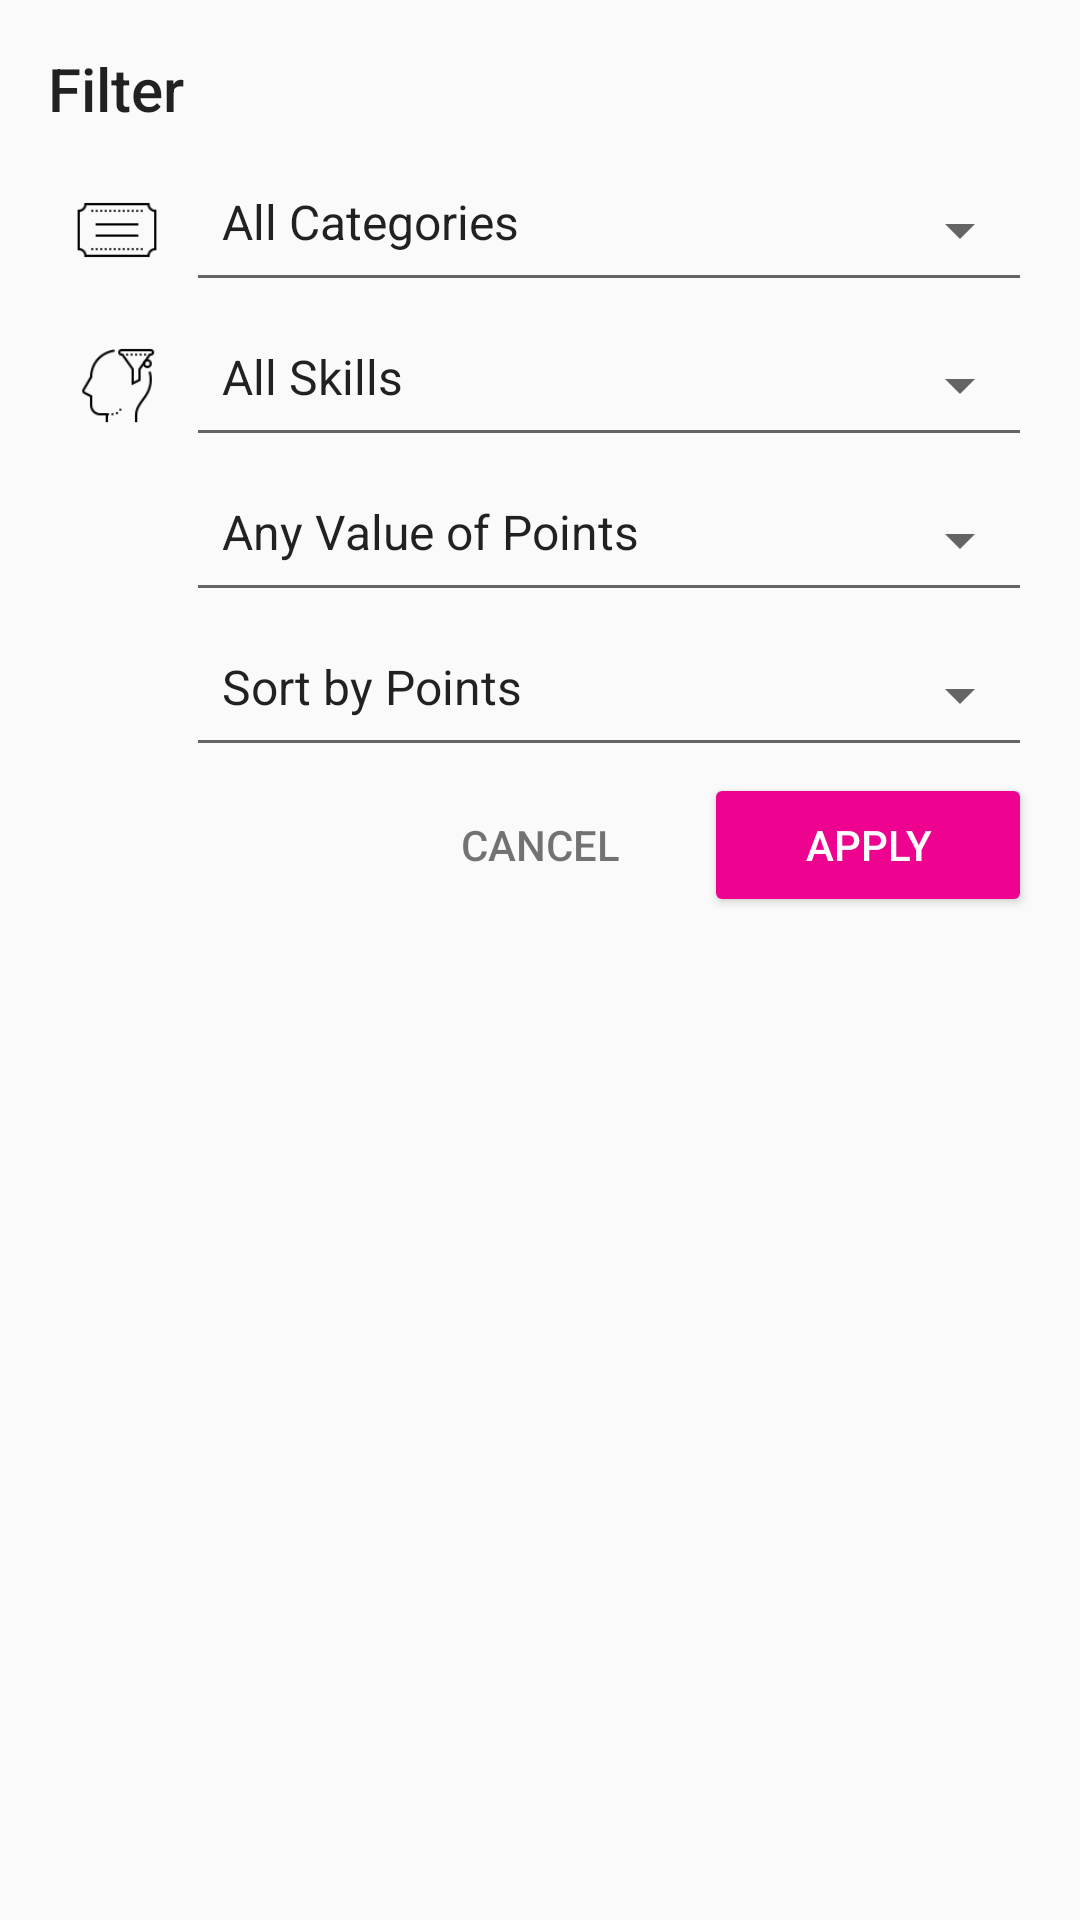

The Android layout XML behind this screen, and the referenced resources:
<!-- AndroidManifest.xml: application theme AppTheme -->
<!-- res/layout/dialog_filters.xml -->
<?xml version="1.0" encoding="utf-8"?>
<LinearLayout xmlns:android="http://schemas.android.com/apk/res/android"
    xmlns:app="http://schemas.android.com/apk/res-auto"
    android:id="@+id/filters_form"
    android:layout_width="match_parent"
    android:layout_height="wrap_content"
    android:orientation="vertical"
    android:padding="16dp">

    <TextView
        style="@style/AppTheme.Title"
        android:layout_width="wrap_content"
        android:layout_height="wrap_content"
        android:layout_marginBottom="8dp"
        android:text="@string/filter_header" />

    
    <RelativeLayout
        android:layout_width="wrap_content"
        android:layout_height="wrap_content">
        <ImageView
            android:id="@+id/dialog_filter_icon_category"
            style="@style/AppTheme.FilterIcon"
            android:layout_centerVertical="true"
            android:tint="@color/greySecondary"
            app:srcCompat="@drawable/category_icon" />
        <Spinner
            android:id="@+id/dialog_filter_spinner_category"
            style="@style/AppTheme.FilterSpinner"
            android:layout_centerVertical="true"
            android:layout_toEndOf="@+id/dialog_filter_icon_category"
            android:entries="@array/filter_categories" />

    </RelativeLayout>

    
    <RelativeLayout
        android:layout_width="match_parent"
        android:layout_height="wrap_content">
        <ImageView
            android:id="@+id/dialog_filter_icon_skill"
            style="@style/AppTheme.FilterIcon"
            android:layout_centerVertical="true"
            android:tint="@color/greySecondary"
            app:srcCompat="@drawable/skill_icon" />
        <Spinner
            android:id="@+id/dialog_filter_spinner_skill"
            style="@style/AppTheme.FilterSpinner"
            android:layout_centerVertical="true"
            android:layout_toEndOf="@+id/dialog_filter_icon_skill"
            android:entries="@array/filter_skills"
            />

    </RelativeLayout>

    
    <RelativeLayout
        android:layout_width="match_parent"
        android:layout_height="wrap_content">

        <ImageView
            android:id="@+id/dialog_filter_icon_points"
            style="@style/AppTheme.FilterIcon"
            android:layout_centerVertical="true"
            android:tint="@color/greySecondary"
            app:srcCompat="@drawable/ic_monetization_on_white_24px" />

        <Spinner
            android:id="@+id/dialog_filter_spinner_points"
            style="@style/AppTheme.FilterSpinner"
            android:layout_centerVertical="true"
            android:layout_toEndOf="@+id/dialog_filter_icon_points"
            android:entries="@array/points" />

    </RelativeLayout>


    
    <RelativeLayout
        android:layout_width="match_parent"
        android:layout_height="wrap_content">

        <ImageView
            android:id="@+id/dialog_filter_icon_sort"
            style="@style/AppTheme.FilterIcon"
            android:layout_centerVertical="true"
            android:tint="@color/greySecondary"
            app:srcCompat="@drawable/ic_sort" />

        <Spinner
            android:id="@+id/dialog_filter_spinner_sort"
            style="@style/AppTheme.FilterSpinner"
            android:layout_centerVertical="true"
            android:layout_toEndOf="@+id/dialog_filter_icon_sort"
            android:entries="@array/sort_by" />
    </RelativeLayout>

    
    <LinearLayout
        android:layout_width="match_parent"
        android:layout_height="wrap_content"
        android:orientation="horizontal">

        <View
            android:layout_width="0dp"
            android:layout_height="0dp"
            android:layout_weight="1" />

        <Button
            android:id="@+id/dialog_filter_button_cancel"
            style="@style/Base.Widget.AppCompat.Button.Borderless"
            android:layout_width="0dp"
            android:layout_height="wrap_content"
            android:layout_weight="1"
            android:text="@string/cancel"
            android:textColor="@color/greySecondary"
            android:theme="@style/ThemeOverlay.FilterButton" />


        <Button
            android:id="@+id/dialog_filter_button_apply"
            android:layout_width="0dp"
            android:layout_height="wrap_content"
            android:layout_weight="1"
            android:text="@string/apply"
            android:theme="@style/ThemeOverlay.FilterButton" />

    </LinearLayout>

</LinearLayout>
<!-- resources referenced by this layout -->
<resources>
  <string-array name="filter_categories">
          <item>@string/value_any_category</item>
          <item>@string/tutoring</item>
          <item>@string/music</item>
          <item>@string/dance</item>
          <item>@string/arts_and_crafts</item>
          <item>@string/sports</item>
          <item>@string/household</item>
          <item>@string/beauty</item>
          <item>@string/culinary</item>
      </string-array>
  <string-array name="filter_skills">
          <item>@string/value_any_skill</item>
      </string-array>
  <string-array name="points">
          <item>@string/value_any_points</item>
          <item>@string/price_1</item>
          <item>@string/price_2</item>
          <item>@string/price_3</item>
      </string-array>
  <string-array name="sort_by">
          <item>@string/sort_by_points</item>
          <item>@string/sort_by_skill</item>
          <item>@string/sort_by_level</item>
      </string-array>
  <color name="greySecondary">#8B000000</color>
  <!-- drawable category_icon: png bitmap (drawable, 551 bytes) -->
  <!-- drawable skill_icon: png bitmap (drawable, 1484 bytes) -->
  <string name="apply" translatable="false">Apply</string>
  <string name="cancel" translatable="false">Cancel</string>
  <string name="filter_header" translatable="false">Filter</string>
  <style name="AppTheme.FilterIcon">
          <item name="android:layout_width">30dp</item>
          <item name="android:layout_height">30dp</item>
          <item name="android:layout_marginRight">8dp</item>
          <item name="android:layout_marginLeft">8dp</item>
      </style>
  <style name="AppTheme.FilterSpinner" parent="Base.Widget.AppCompat.Spinner.Underlined">
          <item name="android:layout_width">match_parent</item>
          <item name="android:layout_height">wrap_content</item>
          <item name="android:paddingBottom">16dp</item>
          <item name="android:layout_marginBottom">4dp</item>
      </style>
  <style name="AppTheme.Title">
          <item name="android:fontFamily">sans-serif-medium</item>
          <item name="android:textSize">20sp</item>
      </style>
  <style name="ThemeOverlay.FilterButton" parent="ThemeOverlay.AppCompat.Dark">
          <item name="colorButtonNormal">@color/colorPrimary</item>
      </style>
  <style name="AppTheme" parent="Theme.AppCompat.Light.DarkActionBar">
          <item name="colorPrimary">@color/colorPrimary</item>
          <item name="colorPrimaryDark">@color/colorPrimaryDark</item>
          <item name="colorAccent">@color/colorAccent</item>
      </style>
  <string name="value_any_category" translatable="false">All Categories</string>
  <string name="tutoring">Tutoring</string>
  <string name="music">Music</string>
  <string name="dance">Dance</string>
  <string name="arts_and_crafts">Arts and Crafts</string>
  <string name="sports">Sport</string>
  <string name="household">Household Services</string>
  <string name="beauty">Beauty Care</string>
  <string name="culinary">Culinary</string>
  <string name="value_any_skill" translatable="false">All Skills</string>
  <string name="value_any_points">Any Value of Points</string>
  <string name="price_1">$ (up to 20 points)</string>
  <string name="price_2">$$  (up to 50 points)</string>
  <string name="price_3">$$$ (up to 100 points)</string>
  <string name="sort_by_points" translatable="false">Sort by Points</string>
  <string name="sort_by_skill" translatable="false">Sort by Skill</string>
  <string name="sort_by_level" translatable="false">Sort by Level</string>
  <color name="colorPrimary">#ee0290</color>
  <color name="colorPrimaryDark">#880061</color>
  <color name="colorAccent">#f5b6da</color>
</resources>
